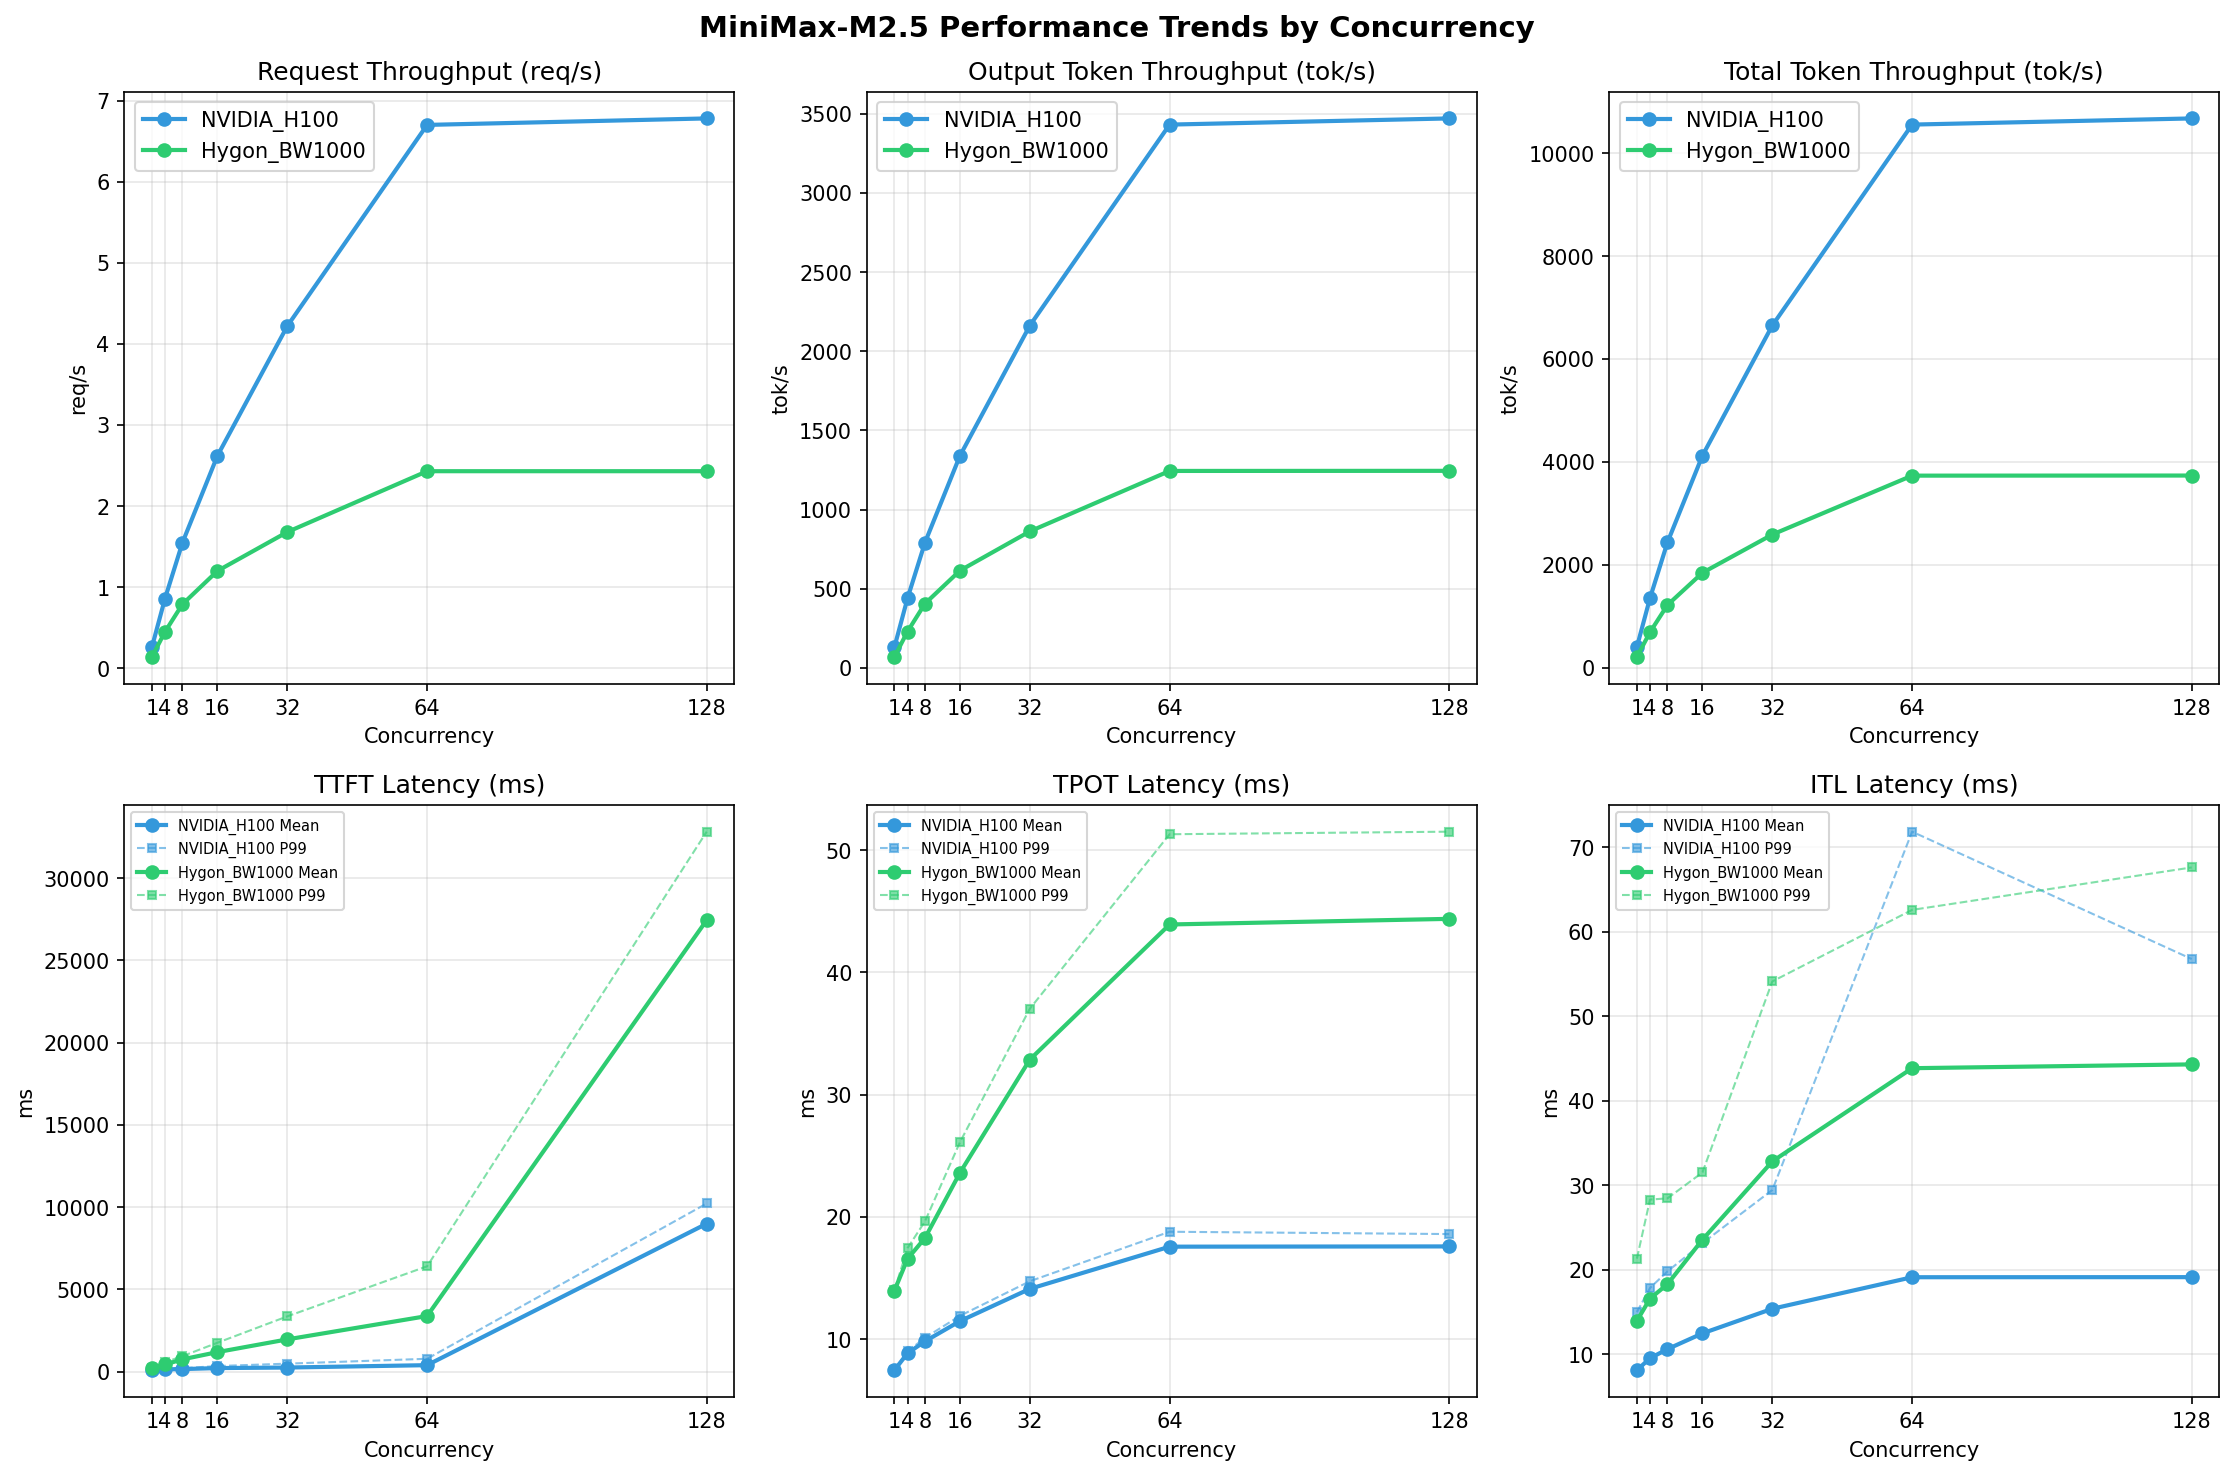

The table this chart was drawn from, first rows:
Metric, Hygon_BW1000-1, Hygon_BW1000-4, Hygon_BW1000-8, Hygon_BW1000-16, Hygon_BW1000-32, Hygon_BW1000-64, Hygon_BW1000-128, Kunlun_P800-1, Kunlun_P800-4, Kunlun_P800-8, Kunlun_P800-16, Kunlun_P800-32, Kunlun_P800-64, Kunlun_P800-128, NVIDIA_H100-1, NVIDIA_H100-4, NVIDIA_H100-8, NVIDIA_H100-16, NVIDIA_H100-32, NVIDIA_H100-64, NVIDIA_H100-128
[[Serving Benchmark Result]], , , , , , , , , , , , , , , , , , , , , , , 
Successful requests, 1000, , 1000, 1000, , 1000, 1000, , 1000, 1000, , 1000, 1000, , 1000, 1000, , 1000, 1000, , 1000
Failed requests, 0, , 0, 0, , 0, 0, , 0, 0, , 0, 0, , 0, 0, , 0, 0, , 0
Benchmark duration (s), 7321, , 3898, 2224, , 1164, 1260, , 646.3, 832.8, , 382.2, 593.6, , 236.8, 411.5, , 149.2, 411.3, , 147.6
Total input tokens, 1024000, , 1063000, 1024000, , 1063000, 1024000, , 1063000, 1024000, , 1063000, 1024000, , 1063000, 1024000, , 1063000, 1024000, , 1063000
Total generated tokens, 512000, , 512000, 512000, , 512000, 512000, , 512000, 512000, , 512000, 512000, , 512000, 512000, , 512000, 512000, , 512000
Request throughput (req/s), 0.14, , 0.26, 0.45, , 0.86, 0.79, , 1.55, 1.20, , 2.62, 1.68, , 4.22, 2.43, , 6.70, 2.43, , 6.78
Output token throughput (tok/s), 69.93, , 131.3, 230.2, , 439.8, 406.4, , 792.1, 614.8, , 1340, 862.6, , 2162, 1244, , 3431, 1245, , 3470
Peak output token throughput (tok/s), 77.00, , 136, 264, , 460, 496, , 839, 784, , 1440, 1155, , 2411, 1796, , 3973, 1792, , 4009
Peak concurrent requests, 2.00, , 2.00, 8.00, , 8.00, 16.00, , 16.00, 32.00, , 32.00, 64.00, , 64.00, 128, , 128, 190, , 192
Total token throughput (tok/s), 209.8, , 404.1, 690.6, , 1353, 1219, , 2437, 1844, , 4121, 2588, , 6650, 3732, , 10554, 3734, , 10674
[[Time to First Token]], , , , , , , , , , , , , , , , , , , , , , , 
Mean TTFT (ms), 188.5, , 87.20, 433, , 137.9, 745, , 151.9, 1184, , 214.2, 1959, , 246.4, 3378, , 391.3, 27454, , 8996
Median TTFT (ms), 198.9, , 85.84, 544.6, , 147.2, 891, , 160.5, 1129, , 215.6, 2045, , 254.1, 3071, , 416.9, 29092, , 9408
P95 TTFT (ms), 204.2, , 99.91, 553.8, , 170.2, 905.7, , 191.3, 1664, , 318.6, 3347, , 405.2, 6388, , 661.3, 32633, , 9996
P99 TTFT (ms), 213, , 105.2, 569.7, , 177.8, 938.5, , 208.2, 1754, , 337.3, 3359, , 483.3, 6404, , 779.2, 32833, , 10222
[[Time per Output Token]], , , , , , , , , , , , , , , , , , , , , , , 
Mean TPOT (ms), 13.96, , 7.46, 16.56, , 8.84, 18.27, , 9.82, 23.60, , 11.47, 32.86, , 14.11, 43.91, , 17.56, 44.37, , 17.58
Median TPOT (ms), 13.96, , 7.46, 16.50, , 8.83, 18.18, , 9.78, 23.53, , 11.44, 32.45, , 14.10, 43.79, , 17.60, 44.36, , 17.41
P95 TPOT (ms), 13.98, , 7.47, 17.22, , 8.96, 19.46, , 10.03, 24.76, , 11.80, 35.60, , 14.58, 49.81, , 18.56, 50.29, , 18.37
P99 TPOT (ms), 13.98, , 7.47, 17.44, , 8.99, 19.63, , 10.11, 26.10, , 11.90, 37.02, , 14.73, 51.29, , 18.78, 51.50, , 18.59
[[Inter-token Latency]], , , , , , , , , , , , , , , , , , , , , , , 
Mean ITL (ms), 13.97, , 8.14, 16.60, , 9.55, 18.31, , 10.63, 23.57, , 12.49, 32.83, , 15.40, 43.85, , 19.13, 44.30, , 19.14
Median ITL (ms), 13.95, , 7.46, 16.41, , 8.84, 18.17, , 9.78, 23.05, , 11.38, 31.08, , 13.63, 39.75, , 16.63, 39.80, , 16.63
P95 ITL (ms), 15.22, , 14.92, 19.68, , 17.50, 20.82, , 19.32, 24.26, , 22.42, 37.64, , 27.21, 44.24, , 33.43, 49.44, , 33.36
P99 ITL (ms), 21.33, , 15.01, 28.31, , 17.86, 28.46, , 19.82, 31.52, , 23.16, 54.11, , 29.45, 62.57, , 71.82, 67.59, , 56.76
